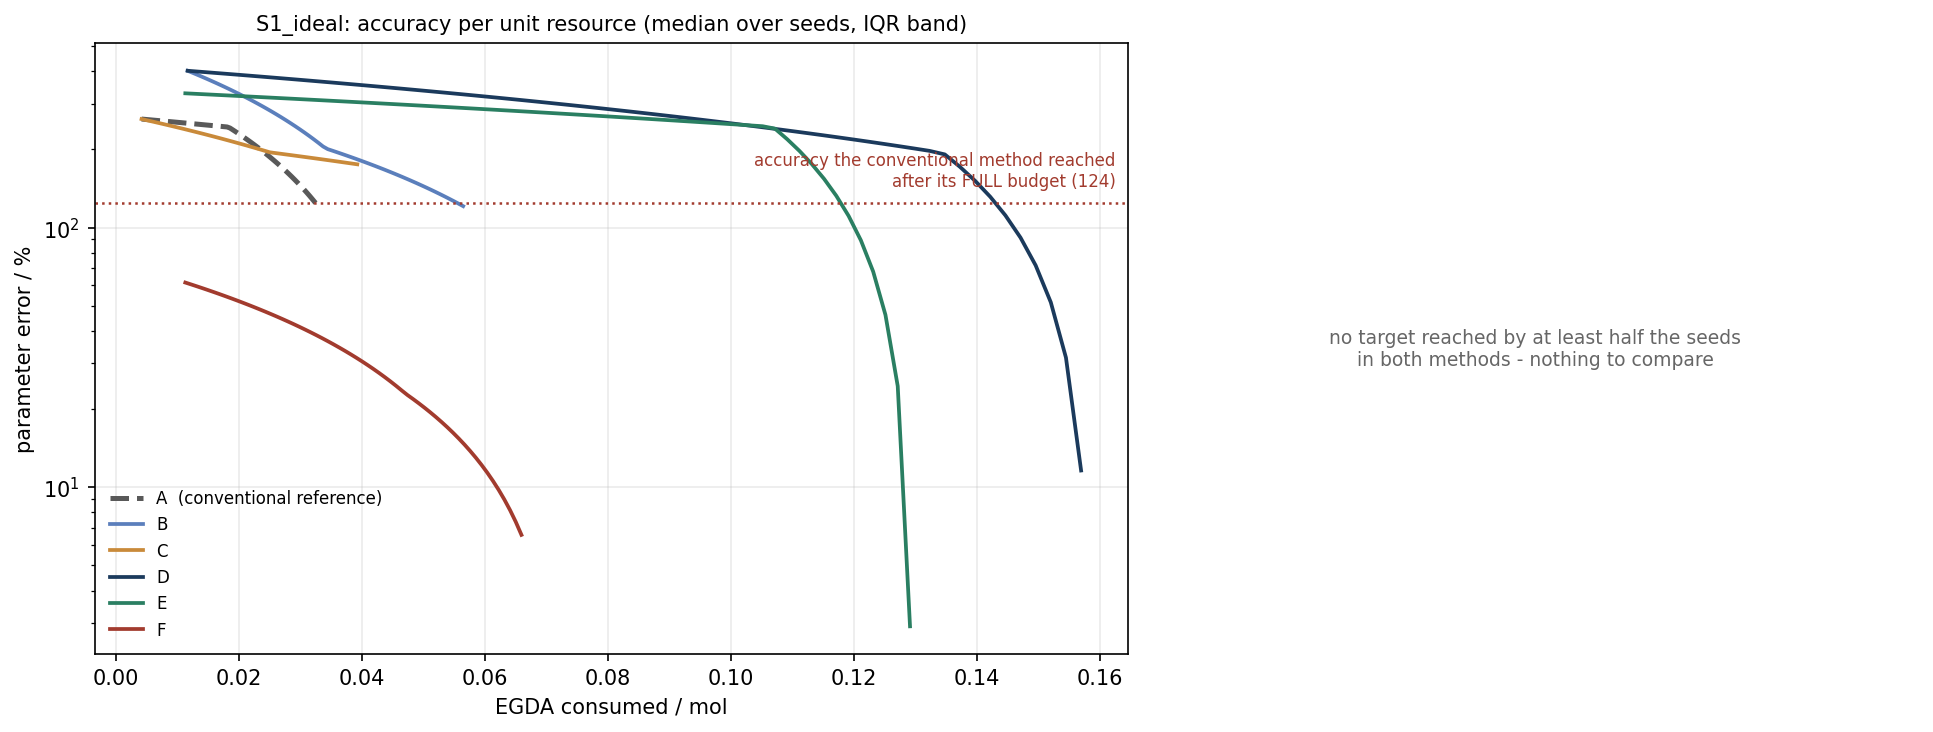

Source data for this figure (header and first rows):
scenario, strategy, resource_axis, resource, median, q25, q75
S1_ideal, A, egda_mol, 0.004143, 261.8, 261.8, 261.8
S1_ideal, A, egda_mol, 0.004622, 261.2, 261.2, 261.2
S1_ideal, A, egda_mol, 0.005102, 260.6, 260.6, 260.6
S1_ideal, A, egda_mol, 0.005581, 260, 260, 260
S1_ideal, A, egda_mol, 0.006061, 259.4, 259.4, 259.4
S1_ideal, A, egda_mol, 0.00654, 258.8, 258.8, 258.8
S1_ideal, A, egda_mol, 0.007019, 258.2, 258.2, 258.2
S1_ideal, A, egda_mol, 0.007499, 257.5, 257.5, 257.5
S1_ideal, A, egda_mol, 0.007978, 256.9, 256.9, 256.9
S1_ideal, A, egda_mol, 0.008458, 256.3, 256.3, 256.3
S1_ideal, A, egda_mol, 0.008937, 255.7, 255.7, 255.7
S1_ideal, A, egda_mol, 0.009417, 255.1, 255.1, 255.1
S1_ideal, A, egda_mol, 0.009896, 254.5, 254.5, 254.5
S1_ideal, A, egda_mol, 0.01038, 253.9, 253.9, 253.9
S1_ideal, A, egda_mol, 0.01085, 253.3, 253.3, 253.3
S1_ideal, A, egda_mol, 0.01133, 252.7, 252.7, 252.7
S1_ideal, A, egda_mol, 0.01181, 252, 252, 252
S1_ideal, A, egda_mol, 0.01229, 251.4, 251.4, 251.4
S1_ideal, A, egda_mol, 0.01277, 250.8, 250.8, 250.8
S1_ideal, A, egda_mol, 0.01325, 250.2, 250.2, 250.2
S1_ideal, A, egda_mol, 0.01373, 249.6, 249.6, 249.6
S1_ideal, A, egda_mol, 0.01421, 249, 249, 249
S1_ideal, A, egda_mol, 0.01469, 248.4, 248.4, 248.4
S1_ideal, A, egda_mol, 0.01517, 247.8, 247.8, 247.8
S1_ideal, A, egda_mol, 0.01565, 247.1, 247.1, 247.1
S1_ideal, A, egda_mol, 0.01613, 246.5, 246.5, 246.5
S1_ideal, A, egda_mol, 0.01661, 245.9, 245.9, 245.9
S1_ideal, A, egda_mol, 0.01709, 245.3, 245.3, 245.3
S1_ideal, A, egda_mol, 0.01757, 244.7, 244.7, 244.7
S1_ideal, A, egda_mol, 0.01805, 244.1, 244.1, 244.1
S1_ideal, A, egda_mol, 0.01853, 241.8, 241.8, 241.8
S1_ideal, A, egda_mol, 0.019, 237.7, 237.7, 237.7
S1_ideal, A, egda_mol, 0.01948, 233.7, 233.7, 233.7
S1_ideal, A, egda_mol, 0.01996, 229.6, 229.6, 229.6
S1_ideal, A, egda_mol, 0.02044, 225.6, 225.6, 225.6
S1_ideal, A, egda_mol, 0.02092, 221.5, 221.5, 221.5
S1_ideal, A, egda_mol, 0.0214, 217.5, 217.5, 217.5
S1_ideal, A, egda_mol, 0.02188, 213.4, 213.4, 213.4
S1_ideal, A, egda_mol, 0.02236, 209.4, 209.4, 209.4
S1_ideal, A, egda_mol, 0.02284, 205.3, 205.3, 205.3
S1_ideal, A, egda_mol, 0.02332, 201.3, 201.3, 201.3
S1_ideal, A, egda_mol, 0.0238, 197.2, 197.2, 197.2
S1_ideal, A, egda_mol, 0.02428, 193.2, 193.2, 193.2
S1_ideal, A, egda_mol, 0.02476, 189.1, 189.1, 189.1
S1_ideal, A, egda_mol, 0.02524, 185.1, 185.1, 185.1
S1_ideal, A, egda_mol, 0.02572, 181, 181, 181
S1_ideal, A, egda_mol, 0.0262, 177, 177, 177
S1_ideal, A, egda_mol, 0.02668, 172.9, 172.9, 172.9
S1_ideal, A, egda_mol, 0.02716, 168.9, 168.9, 168.9
S1_ideal, A, egda_mol, 0.02763, 164.8, 164.8, 164.8
S1_ideal, A, egda_mol, 0.02811, 160.8, 160.8, 160.8
S1_ideal, A, egda_mol, 0.02859, 156.7, 156.7, 156.7
S1_ideal, A, egda_mol, 0.02907, 152.7, 152.7, 152.7
S1_ideal, A, egda_mol, 0.02955, 148.6, 148.6, 148.6
S1_ideal, A, egda_mol, 0.03003, 144.6, 144.6, 144.6
S1_ideal, A, egda_mol, 0.03051, 140.5, 140.5, 140.5
S1_ideal, A, egda_mol, 0.03099, 136.5, 136.5, 136.5
S1_ideal, A, egda_mol, 0.03147, 132.5, 132.5, 132.5
S1_ideal, A, egda_mol, 0.03195, 128.4, 128.4, 128.4
S1_ideal, A, egda_mol, 0.03243, 124.4, 124.4, 124.4
... 300 more rows
